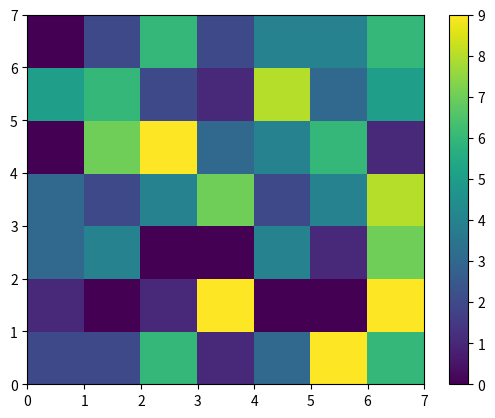

Reproduce this figure in Python.
import numpy as np
from matplotlib import pyplot as plt

np.random.seed(123)
vals = np.random.randint(10, size=(7, 7))
plt.pcolor(vals)
plt.colorbar()
plt.show()